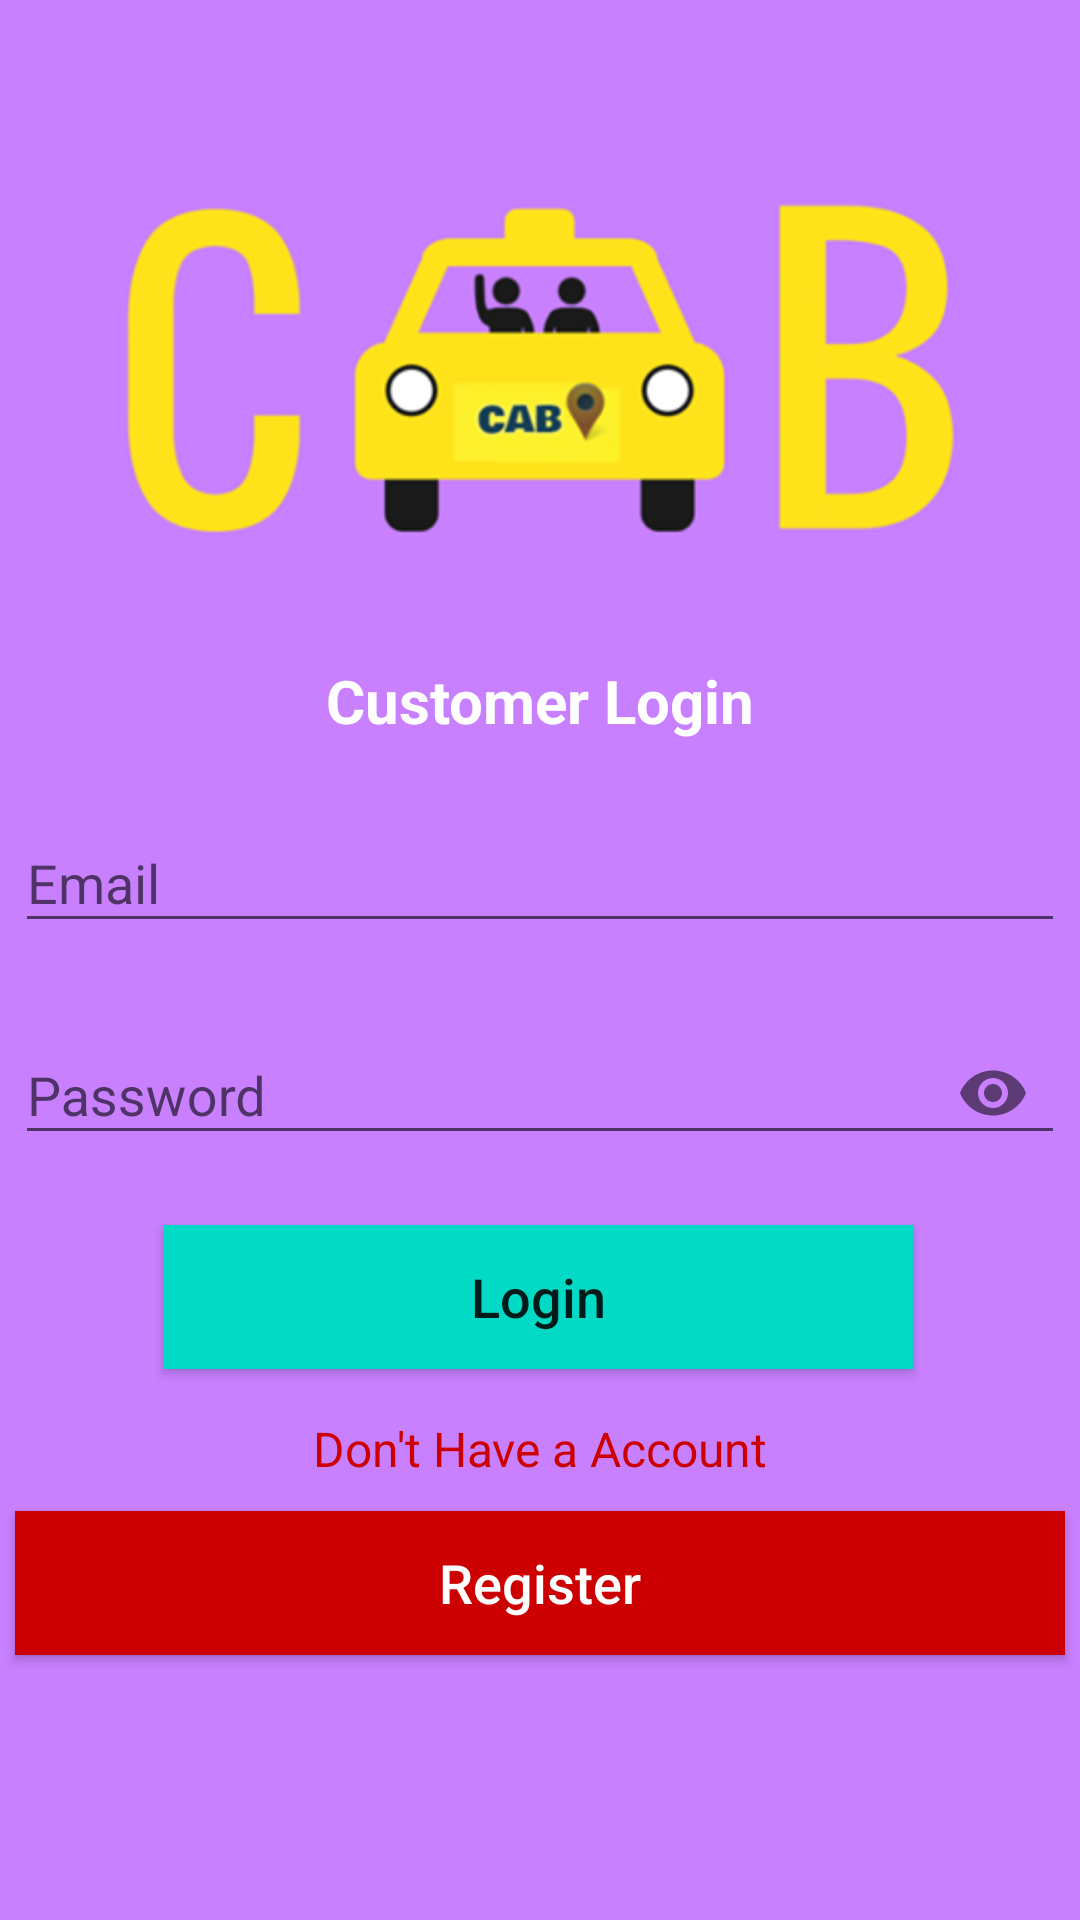

The Android layout XML behind this screen, and the referenced resources:
<!-- AndroidManifest.xml: application theme NoActionBar -->
<!-- res/layout/activity_customer_login.xml -->
<?xml version="1.0" encoding="utf-8"?>
<androidx.constraintlayout.widget.ConstraintLayout xmlns:android="http://schemas.android.com/apk/res/android"
    xmlns:tools="http://schemas.android.com/tools"
    android:layout_width="match_parent"
    android:layout_height="match_parent"
    xmlns:app="http://schemas.android.com/apk/res-auto"
    android:background="@drawable/back"
    tools:context=".ui.activities.customer.CustomerLoginRegisterActivity">

    <TextView
        android:id="@+id/customer_status"
        android:layout_width="wrap_content"
        android:layout_height="wrap_content"
        android:layout_marginTop="220dp"
        android:text="@string/customer_login"
        android:textColor="@android:color/white"
        android:textSize="20sp"
        android:textStyle="bold"
        app:layout_constraintEnd_toEndOf="parent"
        app:layout_constraintStart_toStartOf="parent"
        app:layout_constraintTop_toTopOf="parent"
        app:layout_editor_absoluteY="340dp" />

    <com.google.android.material.textfield.TextInputLayout
        android:id="@+id/txtinput_email"
        android:layout_width="350dp"
        android:layout_height="wrap_content"
        android:layout_marginTop="15dp"
        app:layout_constraintEnd_toEndOf="parent"
        app:layout_constraintStart_toStartOf="parent"
        app:layout_constraintTop_toBottomOf="@+id/customer_status"
        app:layout_editor_absoluteY="400dp">

        <EditText
            android:id="@+id/customer_login_email"
            android:layout_width="350dp"
            android:layout_height="wrap_content"
            android:hint="@string/email"
            android:inputType="textEmailAddress"
            android:textColor="@android:color/white"
            android:textColorHint="@android:color/white" />
    </com.google.android.material.textfield.TextInputLayout>


    <com.google.android.material.textfield.TextInputLayout
        android:id="@+id/rn"
        app:passwordToggleEnabled="true"
        android:layout_width="350dp"
        android:layout_height="wrap_content"
        android:layout_marginTop="15dp"
        app:layout_constraintEnd_toEndOf="parent"
        app:layout_constraintStart_toStartOf="parent"
        app:layout_constraintTop_toBottomOf="@+id/txtinput_email"
        app:layout_editor_absoluteY="400dp">

        <EditText
            android:id="@+id/customer_login_password"
            android:layout_width="350dp"
            android:inputType="textPassword"
            android:textColorHint="@android:color/white"
            android:textColor="@android:color/white"
            android:layout_height="wrap_content"
            android:hint="@string/Password" />
    </com.google.android.material.textfield.TextInputLayout>

    <Button
        android:id="@+id/customer_login_btn"
        android:layout_width="250dp"
        android:layout_height="wrap_content"
        android:background="@color/colorAccent"
        android:text="@string/login"
        android:textAllCaps="false"
        android:textSize="18sp"
        android:layout_marginTop="20dp"
        app:layout_constraintEnd_toEndOf="parent"
        app:layout_constraintHorizontal_bias="0.494"
        app:layout_constraintStart_toStartOf="parent"
        app:layout_constraintTop_toBottomOf="@id/rn" />
    <TextView
        android:id="@+id/customer_register_link"
        android:layout_width="wrap_content"
        android:layout_height="wrap_content"
        android:layout_marginTop="472dp"
        android:textSize="16sp"
        android:text="@string/don_t_have_a_account"
        android:textColor="@android:color/holo_red_dark"
        app:layout_constraintEnd_toEndOf="parent"
        app:layout_constraintStart_toStartOf="parent"
        app:layout_constraintTop_toTopOf="parent"
        app:layout_editor_absoluteY="600dp" />


    <Button
        android:id="@+id/customer_register_btn"
        android:layout_width="350dp"
        android:layout_height="wrap_content"
        android:background="@android:color/holo_red_dark"
        android:text="@string/register"
        android:textAllCaps="false"
        android:textColor="@android:color/white"
        android:textSize="18sp"
        android:layout_marginTop="10dp"
        app:layout_constraintBottom_toBottomOf="parent"
        app:layout_constraintEnd_toEndOf="parent"
        app:layout_constraintHorizontal_bias="0.508"
        app:layout_constraintStart_toStartOf="parent"
        app:layout_constraintTop_toBottomOf="@id/customer_register_link"
        app:layout_constraintVertical_bias="0.0" />
</androidx.constraintlayout.widget.ConstraintLayout>
<!-- resources referenced by this layout -->
<resources>
  <!-- drawable back: png bitmap (drawable, 37241 bytes) -->
  <string name="Password">Password</string>
  <string name="customer_login">Customer Login</string>
  <string name="don_t_have_a_account">Don\'t Have a Account</string>
  <string name="email">Email</string>
  <string name="login">Login</string>
  <string name="register">Register</string>
  <style name="NoActionBar" parent="Theme.AppCompat.Light.NoActionBar">
          
          <item name="colorPrimary">@color/colorPrimary</item>
          <item name="colorPrimaryDark">@color/colorPrimaryDark</item>
          <item name="colorAccent">@color/colorAccent</item>
      </style>
  <!-- not gathered from this repository: default colours our renderer supplied (Android Studio template values) -->
  <color name="colorPrimary">#FF6200EE</color>
  <color name="colorPrimaryDark">#FF3700B3</color>
  <color name="colorAccent">#FF03DAC5</color>
</resources>
